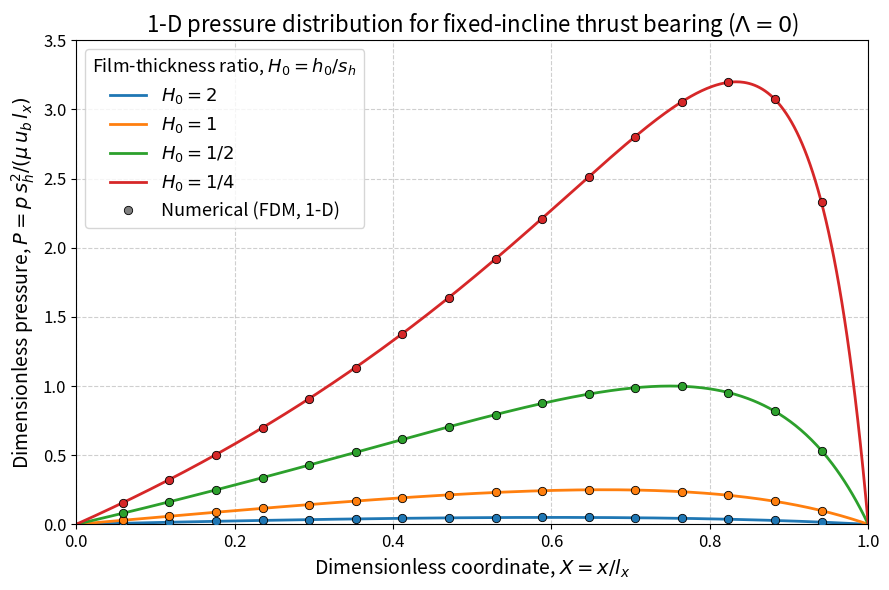

Recreate this plot in Python.
import numpy as np
import matplotlib.pyplot as plt
from math import sqrt, pi

# =============================================================================
# SOLUÇÃO ANALÍTICA 1D  (Eq. 6 do paper, V = 0)
# Escala de pressão: P = p * s_h^2 / (mu * u_b * l_x)   [SEM o 6 no denominador]
# O fator 6 no numerador é parte da solução analítica da EDO de Reynolds,
# não da escala de adimensionalização.
# =============================================================================
def P_analytical(X, H0):
    """
    Solução fechada da equação de Reynolds 1D para perfil linear H = H0 + 1 - X,
    com condições de contorno P(0) = P(1) = 0 e V = 0.
    Referência: Eq. (6) do paper.
    """
    num = 6.0 * X * (1.0 - X)
    den = (H0 + 1.0 - X)**2 * (1.0 + 2.0 * H0)
    return np.divide(num, den, out=np.zeros_like(num), where=den != 0)


# =============================================================================
# SOLVER 1D NUMÉRICO POR DIFERENÇAS FINITAS + SOR
# Resolve d/dX(H^3 * dP/dX) = dH/dX   com P(0) = P(1) = 0
# Usado para validação: pontos discretos devem coincidir com a curva analítica.
# =============================================================================
def P_numerical_1D(n_pts, H0, alpha=1e-9):
    """
    Resolve a equação de Reynolds 1D por diferenças finitas centradas + SOR.

    Parameters
    ----------
    n_pts : int   — número de pontos da grade (incluindo bordas)
    H0    : float — razão de espessura mínima do filme
    alpha : float — tolerância de convergência

    Returns
    -------
    X_inner : np.array — coordenadas dos pontos internos
    P_inner : np.array — pressão adimensional nos pontos internos
    """
    X = np.linspace(0.0, 1.0, n_pts)
    dx = X[1] - X[0]
    H = H0 + 1.0 - X

    # Fator SOR ótimo para domínio 1D
    omega = 2.0 - sqrt(2.0) * pi / n_pts

    P = np.zeros(n_pts)

    for _ in range(10_000):
        P_old = P.copy()
        for i in range(1, n_pts - 1):
            Hp   = H[i]
            dHdX = (H[i + 1] - H[i - 1]) / (2.0 * dx)   # dH/dX = -1 para perfil linear

            # Coeficientes (sem termo em Y pois Λ = 0)
            aE   =  Hp**3 / dx**2
            bE   =  3.0 * Hp**2 * dHdX / (2.0 * dx)
            aP   =  2.0 * Hp**3 / dx**2
            Bp   =  6.0 * dHdX                            # termo fonte (V = 0)
            # Fator 6 obrigatório: com a escala P = p·s_h²/(μ·u_b·l_x) do paper,
            # a integração da equação de Reynolds dimensional gera
            # d/dX(H³·dP/dX) = 6·dH/dX  (verificado: LHS da solução analítica = -6)

            P_gs = (aE * (P[i + 1] + P[i - 1])
                    + bE * (P[i + 1] - P[i - 1])
                    - Bp) / aP

            P[i] = P[i] + omega * (P_gs - P[i])

        if np.max(np.abs(P - P_old)) < alpha:
            break

    # Retorna apenas os pontos internos (bordas são zero por condição de contorno)
    return X[1:-1], P[1:-1]


# =============================================================================
# PARÂMETROS DO GRÁFICO
# =============================================================================
X_fine  = np.linspace(0.0, 1.0, 600)          # grade fina para a curva analítica
H0_list = [2, 1, 0.5, 0.25]
colors  = ['#1f77b4', '#ff7f0e', '#2ca02c', '#d62728']   # azul, laranja, verde, vermelho
n_numerical = 18                               # pontos da grade numérica esparsa

FONTSIZE_TITLE  = 16
FONTSIZE_LABEL  = 14
FONTSIZE_LEGEND = 13
FONTSIZE_TICKS  = 12

# =============================================================================
# PLOTAGEM
# =============================================================================
fig, ax = plt.subplots(figsize=(9, 6))

for H0, color in zip(H0_list, colors):

    # — Curva analítica (linha contínua) —
    P_ana = P_analytical(X_fine, H0)

    if H0 >= 1:
        label_ana = rf'$H_0 = {int(H0)}$'
    else:
        label_ana = rf'$H_0 = 1/{int(round(1/H0))}$'

    ax.plot(X_fine, P_ana, color=color, linewidth=2.0, label=label_ana)

    # — Solução numérica 1D (marcadores dispersos) —
    X_num, P_num = P_numerical_1D(n_numerical, H0)
    ax.plot(X_num, P_num,
            marker='o', linestyle='none',
            color=color, markersize=6,
            markeredgecolor='black', markeredgewidth=0.6,
            zorder=5)

# Entrada manual na legenda para explicar os marcadores
ax.plot([], [], marker='o', linestyle='none',
        color='gray', markersize=6,
        markeredgecolor='black', markeredgewidth=0.6,
        label='Numerical (FDM, 1-D)')

# =============================================================================
# FORMATAÇÃO
# =============================================================================
ax.set_xlabel(r'Dimensionless coordinate, $X = x/l_x$',
              fontsize=FONTSIZE_LABEL)
ax.set_ylabel(r'Dimensionless pressure, $P = p\,s_h^2/(\mu\,u_b\,l_x)$',
              fontsize=FONTSIZE_LABEL)
ax.set_title(r'1-D pressure distribution for fixed-incline thrust bearing ($\Lambda = 0$)',
             fontsize=FONTSIZE_TITLE)

ax.legend(title=r'Film-thickness ratio, $H_0 = h_0/s_h$',
          fontsize=FONTSIZE_LEGEND,
          title_fontsize=FONTSIZE_LEGEND)

ax.tick_params(axis='both', labelsize=FONTSIZE_TICKS)
ax.set_xlim(0.0, 1.0)
ax.set_ylim(0.0, 3.5)
ax.grid(True, linestyle='--', alpha=0.6)

plt.tight_layout()
plt.savefig('Distribuicao_Pressao_H0.png', dpi=300, bbox_inches='tight')
plt.show()
